Dataset: data (GitHub, Yeema/Typhoon-Prediction). Classes: high intensity, low intensity, mid intensity.

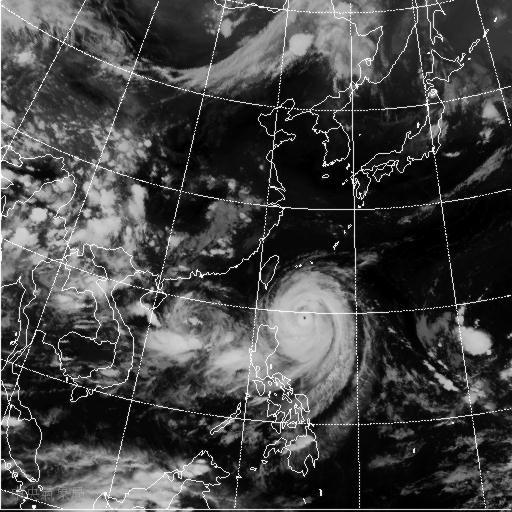
Label: mid intensity

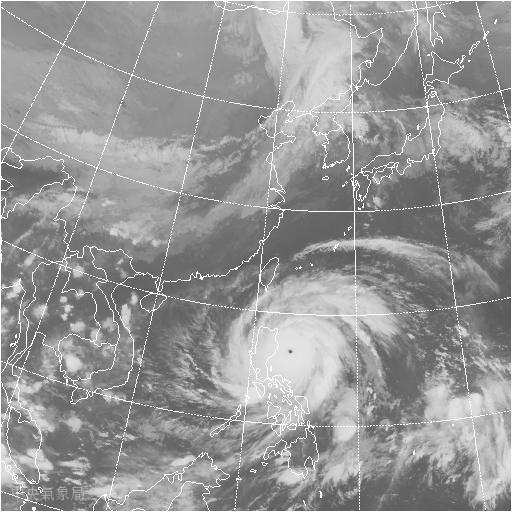
Label: high intensity

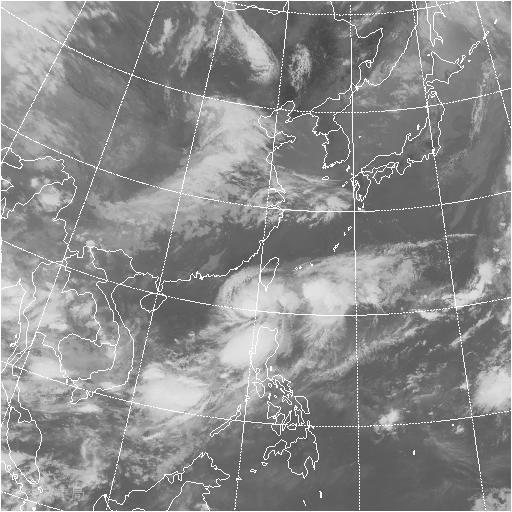
Label: low intensity

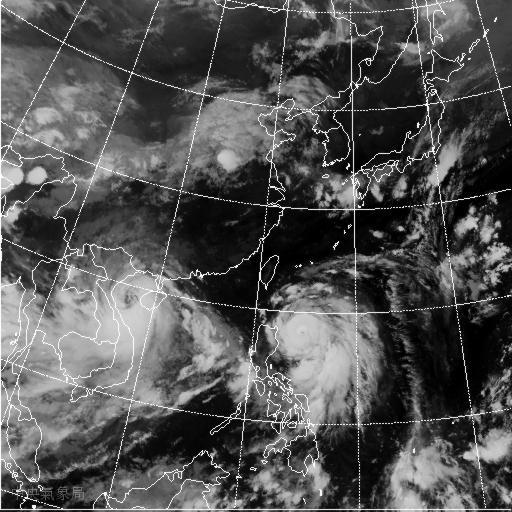
Label: mid intensity

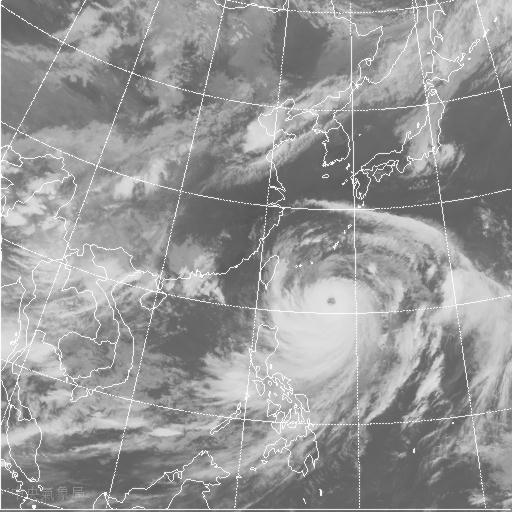
Label: high intensity

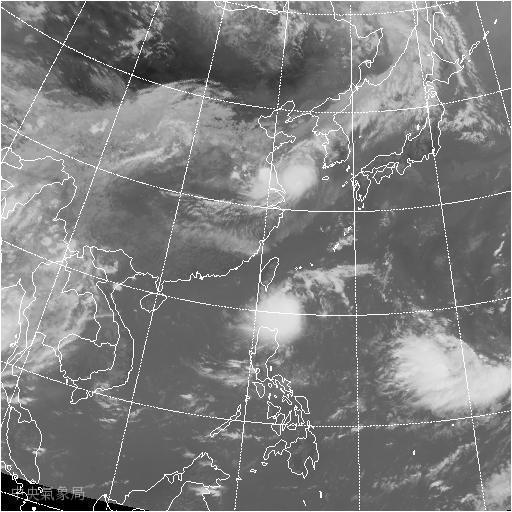
Label: low intensity
